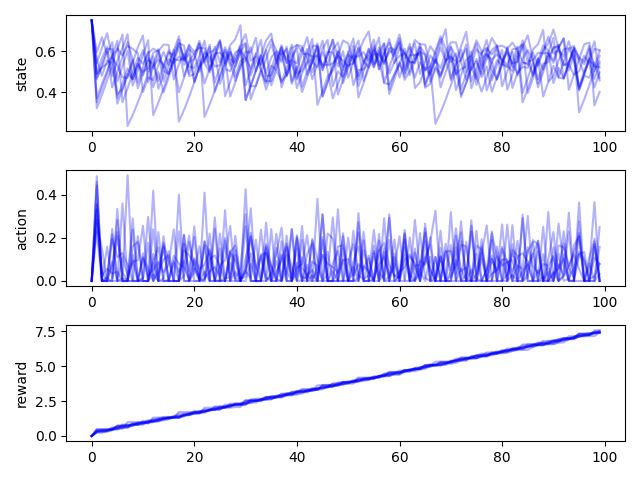

Data behind this chart, as committed beside it:
, time, state, action, reward, rep
0, 0, 0.75, 0.0, 0.0, 0
1, 1, 0.5573, 0.2676, 0.2676, 0
2, 2, 0.4789, 0.1508, 0.1508, 0
3, 3, 0.5538, 0.0, 0.0, 0
4, 4, 0.5388, 0.08961, 0.08961, 0
5, 5, 0.6133, 0.0, 0.0, 0
6, 6, 0.5785, 0.1098, 0.1098, 0
7, 7, 0.6248, 0.028, 0.028, 0
8, 8, 0.6108, 0.08855, 0.08855, 0
9, 9, 0.5891, 0.09668, 0.09668, 0
10, 10, 0.3994, 0.2563, 0.2563, 0
11, 11, 0.4714, 0.0, 0.0, 0
12, 12, 0.4582, 0.08431, 0.08431, 0
13, 13, 0.5327, 0.0, 0.0, 0
14, 14, 0.5962, 0.01138, 0.01138, 0
15, 15, 0.5322, 0.1385, 0.1385, 0
16, 16, 0.6068, 0.0, 0.0, 0
17, 17, 0.2553, 0.4007, 0.4007, 0
18, 18, 0.3123, 0.0, 0.0, 0
19, 19, 0.3767, 0.0, 0.0, 0
20, 20, 0.4472, 0.0, 0.0, 0
21, 21, 0.5213, 0.0, 0.0, 0
22, 22, 0.5962, 0.0, 0.0, 0
23, 23, 0.5698, 0.1014, 0.1014, 0
24, 24, 0.5246, 0.1194, 0.1194, 0
25, 25, 0.5309, 0.06814, 0.06814, 0
26, 26, 0.6057, 0.0, 0.0, 0
27, 27, 0.5466, 0.1338, 0.1338, 0
28, 28, 0.4538, 0.1637, 0.1637, 0
29, 29, 0.5281, 0.0, 0.0, 0
30, 30, 0.5566, 0.04642, 0.04642, 0
31, 31, 0.6186, 0.0124, 0.0124, 0
32, 32, 0.5005, 0.1916, 0.1916, 0
33, 33, 0.5755, 0.0, 0.0, 0
34, 34, 0.493, 0.1556, 0.1556, 0
35, 35, 0.568, 0.0, 0.0, 0
36, 36, 0.5996, 0.04324, 0.04324, 0
37, 37, 0.5816, 0.09295, 0.09295, 0
38, 38, 0.4798, 0.1742, 0.1742, 0
39, 39, 0.5408, 0.01367, 0.01367, 0
40, 40, 0.4609, 0.1512, 0.1512, 0
41, 41, 0.5354, 0.0, 0.0, 0
42, 42, 0.61, 0.0, 0.0, 0
43, 43, 0.4958, 0.1875, 0.1875, 0
44, 44, 0.5708, 0.0, 0.0, 0
45, 45, 0.5227, 0.1223, 0.1223, 0
46, 46, 0.5975, 0.0, 0.0, 0
47, 47, 0.5916, 0.08087, 0.08087, 0
48, 48, 0.5247, 0.1411, 0.1411, 0
49, 49, 0.5996, 0.0, 0.0, 0
50, 50, 0.4698, 0.2016, 0.2016, 0
51, 51, 0.5445, 0.0, 0.0, 0
52, 52, 0.6189, 0.0, 0.0, 0
53, 53, 0.5504, 0.1433, 0.1433, 0
54, 54, 0.5828, 0.04265, 0.04265, 0
55, 55, 0.6557, 0.0, 0.0, 0
56, 56, 0.5107, 0.2188, 0.2188, 0
57, 57, 0.5857, 0.0, 0.0, 0
58, 58, 0.6585, 0.0, 0.0, 0
59, 59, 0.5402, 0.1929, 0.1929, 0
... 940 more rows
